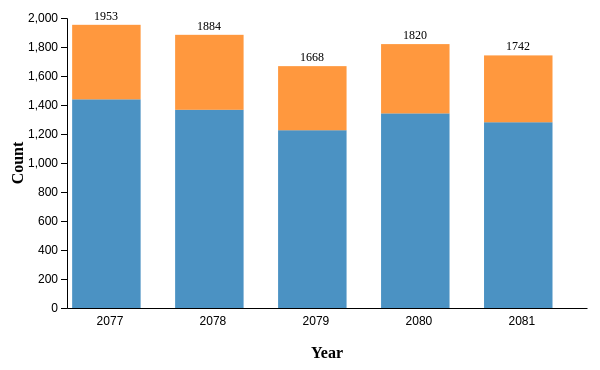
D3 v7 page, settled after 360 driven frames (6 s of simulated time); the page loaded 1 data file(s).


        // Load CSV data
        d3.csv('combined_data.csv').then(function(data) {
            // Step 1: Group data by year and count males and females for unique ranks
            const genderCountsByYear = {};

            // Group data by year
            data.forEach(d => {
                // Initialize the structure if it doesn't exist for the year
                if (!genderCountsByYear[d.year]) {
                    genderCountsByYear[d.year] = { Male: 0, Female: 0, ranks: {} };
                }

                const yearData = genderCountsByYear[d.year];
                const uniqueRanks = yearData.ranks;

                // Only count unique ranks for each year
                if (!uniqueRanks[d.Rank]) {
                    uniqueRanks[d.Rank] = true; // Mark this rank as already seen

                    // Count gender for the year
                    if (d.Gender === 'Male') yearData.Male++;
                    else if (d.Gender === 'Female') yearData.Female++;
                }
            });

            // Prepare the chart data from the grouped genderCountsByYear object
            const chartData = [];
            for (const year in genderCountsByYear) {
                chartData.push({
                    year: year,
                    male: genderCountsByYear[year].Male,
                    female: genderCountsByYear[year].Female
                });
            }

            // Set up the SVG dimensions
            const margin = { top: 50, right: 30, bottom: 60, left: 50 };
            const width = 600 - margin.left - margin.right;
            const height = 400 - margin.top - margin.bottom;

            // Create the SVG element
            const svg = d3.select('#chart')
                .attr('width', width + margin.left + margin.right)
                .attr('height', height + margin.top + margin.bottom)
                .append('g')
                .attr('transform', `translate(${margin.left + 10},${margin.top})`);

            // Set up the scales
            const xScale = d3.scaleBand()
                .domain(chartData.map(d => d.year)) // All years
                .range([0, width])
                .padding(0.05); // Reduce gap between bars

            const yScale = d3.scaleLinear()
                .domain([0, d3.max(chartData, d => d.male + d.female)]) // max count of male + female
                .nice()
                .range([height, 0]);

            const colorScale = d3.scaleOrdinal()
                .domain(['Male', 'Female'])
                .range(['#1f77b4', '#ff7f0e']); // Blue for Male, Orange for Female

            // Clear previous chart elements
            svg.selectAll('*').remove();

            // Create the stacked bars
            const yearGroups = svg.selectAll('.year')
                .data(chartData)
                .enter().append('g')
                .attr('class', 'year')
                .attr('transform', d => `translate(${xScale(d.year)}, 0)`);

            // Create the stacked bars for Male and Female
            yearGroups.each(function(d) {
                // Stacking logic: Male bars are placed first (start from 0)
                let maleHeight = d.male;
                let femaleHeight = d.female;

                // Male bar
                d3.select(this).append('rect')
                    .attr('x', 0)
                    .attr('y', yScale(maleHeight))
                    .attr('width', xScale.bandwidth() * 0.7) // Reduce the width of the bar
                    .attr('height', height - yScale(maleHeight))
                    .attr('fill', colorScale('Male'))
                    .attr('class', 'bar')
                    .on('mouseover', function(event) {
                        const tooltip = d3.select('#tooltip');
                        tooltip.style('display', 'inline-block')
                            .html(`Male: ${d.male}`)
                            .style('left', `${event.pageX + 10}px`)
                            .style('top', `${event.pageY - 30}px`);
                    })
                    .on('mouseout', function() {
                        d3.select('#tooltip').style('display', 'none');
                    });

                // Female bar starts right after the Male bar
                d3.select(this).append('rect')
                    .attr('x', 0)
                    .attr('y', yScale(maleHeight + femaleHeight)) // Female bar starts after Male
                    .attr('width', xScale.bandwidth() * 0.7) // Reduce the width of the bar
                    .attr('height', height - yScale(femaleHeight))
                    .attr('fill', colorScale('Female'))
                    .attr('class', 'bar')
                    .on('mouseover', function(event) {
                        const tooltip = d3.select('#tooltip');
                        tooltip.style('display', 'inline-block')
                            .html(`Female: ${d.female}`)
                            .style('left', `${event.pageX + 10}px`)
                            .style('top', `${event.pageY - 30}px`);
                    })
                    .on('mouseout', function() {
                        d3.select('#tooltip').style('display', 'none');
                    });

                // Add total sum of male and female count at the top of the bar
                const total = d.male + d.female;
                d3.select(this).append('text')
                    .attr('x', (xScale.bandwidth() / 2) - 15) // Centered on the bar group
                    .attr('y', yScale(maleHeight + femaleHeight) - 5) // Position it slightly above the bars
                    .attr('text-anchor', 'middle')
                    .style('font-size', '12px')
                    // .style('font-weight', 'bold')
                    .text(total); // Display the total sum
            });

            // Add the y-axis
            const yAxis = d3.axisLeft(yScale);
            svg.append('g')
                .call(yAxis);

            // Add the x-axis
            const xAxis = d3.axisBottom(xScale)
                .tickSize(0); // Remove the tick lines

            const xAxisGroup = svg.append('g')
                .attr('transform', `translate(0,${height})`)
                .call(xAxis);

            // Label for the y-axis
            svg.append('text')
                .attr('transform', 'rotate(-90)')
                .attr('y', -60)
                .attr('x', -height / 2)
                .attr('dy', '1em')
                .style('text-anchor', 'middle')
                .style('font-weight', 'bold')
                .style('font-size', '16px') 
                .text('Count');

            // Label for the x-axis (decrease the distance between ticks and label)
            svg.append('text')
                .attr('transform', `translate(${(width / 2)},${height + margin.bottom - 10})`) // Reduced distance here
                .style('text-anchor', 'middle')
                .style('font-weight', 'bold')
                .style('font-size', '16px') 
                .text('Year');

            // Adjust Year Labels (ticks) to be in the middle of each rectangle
            xAxisGroup.selectAll('text')
                .attr('x', function(d) {
                    const bandWidth = xScale.bandwidth();
                    return bandWidth / 2 - 60; // Move ticks to the center
                })
                .style('text-anchor', 'middle')
                .attr('dy', '14px');

            svg.selectAll('.tick text')
                .style('font-size', '12px'); 
        });
    

### data: combined_data.csv
Roll No, Gender, District, Rank, Apt_BAR, p1, p2, QuotaGroup, QuotaType, phaseNo, valid, amount, admitted, year
12083, Male, Achham, 996, , 2, 8, Open, Open, 1, 1, 600, 0, 2077
625, Male, Achham, 1966, , 5, 1, Reserverd Quota, , 1, 0, 600, 0, 2077
4925, Male, Achham, 302, , 1, 2, Open, Open, 1, 1, 600, 1, 2077
3039, Male, Achham, 1788, , 1, 11, Reserverd Quota, Durgam Chettra, 1, 1, 600, 1, 2077
447, Male, Achham, 2554, , 1, , Reserverd Quota, , 1, 0, 300, 0, 2077
12755, Male, Achham, 2437, , 1, , Reserverd Quota, , 1, 0, 300, 0, 2077
850, Male, Achham, 329, , 1, 2, Open, Open, 1, 1, 600, 1, 2077
1358, Male, Achham, 514, , 1, 2, Open, Open, 1, 1, 600, 0, 2077
4739, Male, Achham, 432, , 1, 2, Open, Open, 1, 1, 900, 0, 2077
994, Male, Achham, 496, , 5, 1, Open, Open, 1, 1, 1800, 0, 2077
994, Male, Achham, 496, , 1, , Reserverd Quota, , 1, 0, 300, 0, 2077
6899, Male, Achham, 5275, , 9, 29, Reserverd Quota, , 1, 0, 600, 0, 2077
6899, Male, Achham, 5275, , 30, , Open, Open, 1, 1, 300, 0, 2077
2644, Male, Achham, 5621, , 2, , Government Sponsored, Government Sponsored Quota, 1, 1, 300, 1, 2077
994, Male, Achham, 496, , 5, , Open, Open, 2, 1, 300, 0, 2077
12083, Male, Achham, 996, , 1, 2, Open, Open, 2, 1, 600, 0, 2077
6899, Male, Achham, 5275, , 30, 28, Open, Open, 2, 1, 600, 0, 2077
6899, Male, Achham, 5275, , 11, 12, Open, Open, 4, 1, 900, 0, 2077
12083, Male, Achham, 996, , 1, , Open, Open, 4, 1, 300, 0, 2077
6642, Female, Arghakhanchi, 3649, , 12, 6, Open, Female Quota, 1, 1, 900, 0, 2077
1848, Female, Arghakhanchi, 3565, , 2, 12, Open, Female Quota, 1, 1, 600, 0, 2077
3917, Female, Arghakhanchi, 5833, , 1, 2, Open, Female Quota, 1, 1, 1200, 0, 2077
7555, Female, Arghakhanchi, 1147, , 9, 10, Open, Female Quota, 1, 1, 1200, 1, 2077
3892, Female, Arghakhanchi, 2612, , 1, 2, Open, Female Quota, 1, 1, 900, 0, 2077
676, Female, Arghakhanchi, 32, , 1, 2, Open, Female Quota, 1, 1, 600, 1, 2077
8443, Female, Arghakhanchi, 4163, , 3, 4, Open, Female Quota, 1, 1, 1500, 0, 2077
7993, Female, Arghakhanchi, 2145, , 3, 4, Open, Female Quota, 1, 1, 900, 0, 2077
3253, Female, Arghakhanchi, 1600, , 1, 2, Open, Female Quota, 1, 1, 600, 0, 2077
3917, Female, Arghakhanchi, 5833, , 30, , Open, Female Quota, 2, 1, 300, 0, 2077
3917, Female, Arghakhanchi, 5833, , 1, 30, Open, Female Quota, 4, 1, 600, 0, 2077
518, Male, Arghakhanchi, 492, , 11, 12, Open, Open, 1, 1, 900, 0, 2077
1826, Male, Arghakhanchi, 178, , 11, 12, Open, Open, 1, 1, 1200, 1, 2077
103, Male, Arghakhanchi, 97, , 1, 2, Open, Open, 1, 1, 600, 1, 2077
4444, Male, Arghakhanchi, 389, , 7, 27, Open, Open, 1, 1, 1200, 0, 2077
2799, Male, Arghakhanchi, 513, , 2, , Open, Open, 1, 1, 300, 0, 2077
3672, Male, Arghakhanchi, 2336, , 29, 30, Open, Open, 1, 1, 600, 0, 2077
6032, Male, Arghakhanchi, 55, , 11, 12, Open, Open, 1, 1, 600, 1, 2077
84, Male, Arghakhanchi, 1593, 1, 1, 11, Reserverd Quota, , 1, 0, 600, 0, 2077
84, Male, Arghakhanchi, 1593, 1, 4, 29, Open, Open, 1, 1, 600, 0, 2077
2551, Male, Arghakhanchi, 1286, , 28, , Open, Open, 1, 1, 300, 0, 2077
1618, Male, Arghakhanchi, 1144, 1, 4, , Open, Open, 1, 1, 600, 0, 2077
4818, Male, Arghakhanchi, 1721, , 29, 27, Open, Open, 1, 1, 600, 0, 2077
751, Male, Arghakhanchi, 183, , 11, 12, Open, Open, 1, 1, 600, 1, 2077
2166, Male, Arghakhanchi, 50, , 11, 12, Open, Open, 1, 1, 600, 1, 2077
2401, Male, Arghakhanchi, 310, , 11, 7, Open, Open, 1, 1, 1200, 1, 2077
8333, Male, Arghakhanchi, 361, , 12, 2, Open, Open, 1, 1, 600, 0, 2077
1701, Male, Arghakhanchi, 3281, , 29, 30, Open, Open, 1, 1, 600, 1, 2077
1207, Male, Arghakhanchi, 1770, , 1, 11, Reserverd Quota, , 1, 0, 600, 0, 2077
3161, Male, Arghakhanchi, 928, , 2, 6, Open, Open, 1, 1, 600, 0, 2077
1603, Male, Arghakhanchi, 3304, , 29, 30, Open, Open, 1, 1, 600, 1, 2077
3143, Male, Arghakhanchi, 1582, , 10, , Open, Open, 1, 1, 300, 0, 2077
2763, Male, Arghakhanchi, 80, , 11, 12, Open, Open, 1, 1, 600, 1, 2077
553, Male, Arghakhanchi, 22, , 1, , Open, Open, 1, 1, 300, 1, 2077
6392, Male, Arghakhanchi, 2492, , 2, , Open, Open, 1, 1, 300, 0, 2077
1701, Male, Arghakhanchi, 3281, , 30, , Open, Open, 2, 1, 300, 1, 2077
1603, Male, Arghakhanchi, 3304, , 30, , Open, Open, 2, 1, 300, 1, 2077
84, Male, Arghakhanchi, 1593, 1, 29, , Open, Open, 2, 1, 300, 0, 2077
518, Male, Arghakhanchi, 492, , 12, , Open, Open, 2, 1, 300, 0, 2077
2763, Male, Arghakhanchi, 80, , 11, , Open, Open, 2, 1, 300, 1, 2077
3368, Male, Arghakhanchi, 2362, , 6, , Open, Open, 2, 1, 300, 0, 2077
... 10,994 more rows